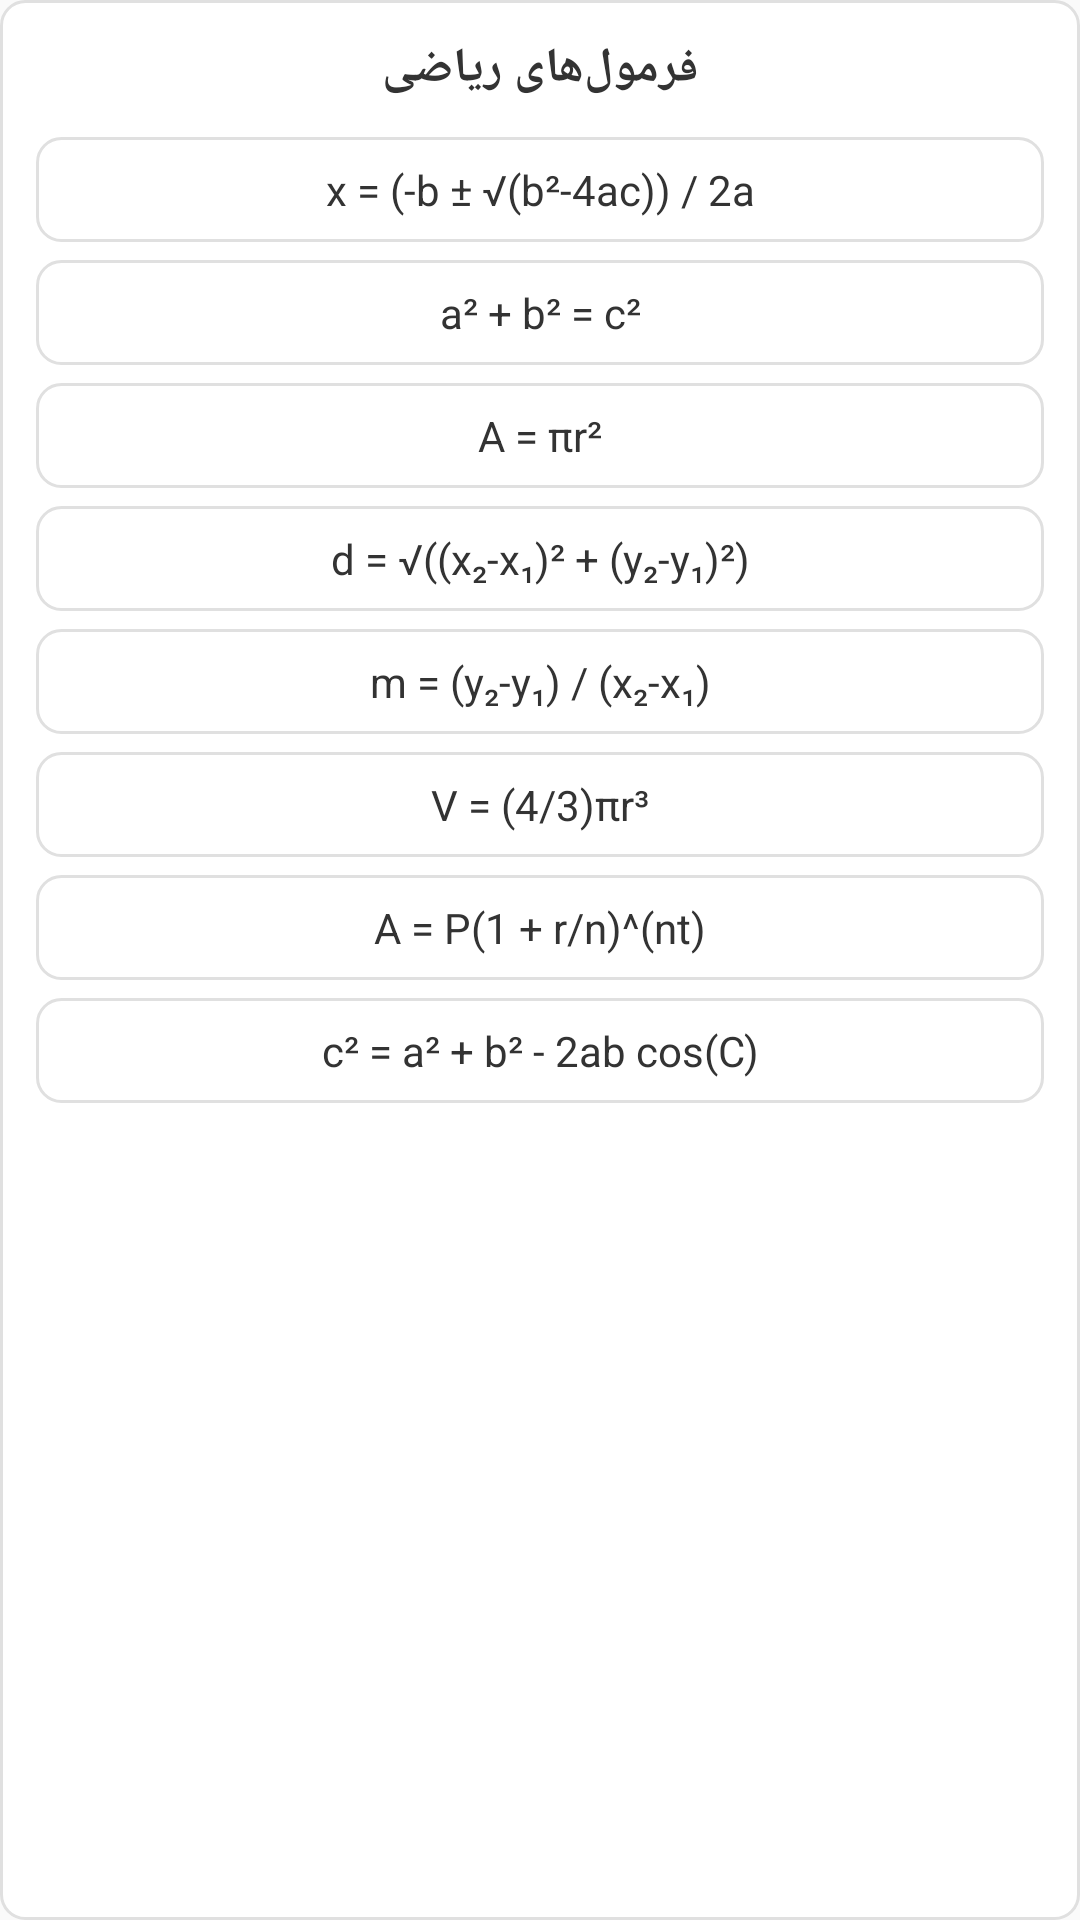

This screen was rendered from an Android layout file. Write that file and the resources it references.
<!-- AndroidManifest.xml: application theme Theme.Moodle -->
<!-- res/layout/popup_math_formulas.xml -->
<?xml version="1.0" encoding="utf-8"?>
<ScrollView xmlns:android="http://schemas.android.com/apk/res/android"
    android:layout_width="300dp"
    android:layout_height="400dp"
    android:background="@drawable/popup_background"
    android:padding="12dp">

    <LinearLayout
        android:layout_width="match_parent"
        android:layout_height="wrap_content"
        android:orientation="vertical">

        
        <TextView
            android:layout_width="match_parent"
            android:layout_height="wrap_content"
            android:text="فرمول‌های ریاضی"
            android:textSize="16sp"
            android:textStyle="bold"
            android:gravity="center"
            android:layout_marginBottom="12dp"
            android:textColor="#333333" />

        
        <LinearLayout
            android:id="@+id/formulaQuadratic"
            android:layout_width="match_parent"
            android:layout_height="wrap_content"
            android:orientation="horizontal"
            android:padding="8dp"
            android:background="@drawable/tool_button_background"
            android:layout_marginBottom="6dp"
            android:gravity="center_vertical"
            android:clickable="true"
            android:focusable="true">

            <TextView
                android:layout_width="0dp"
                android:layout_height="wrap_content"
                android:layout_weight="1"
                android:text="x = (-b ± √(b²-4ac)) / 2a"
                android:textSize="14sp"
                android:textColor="#333333"
                android:gravity="center" />

        </LinearLayout>

        
        <LinearLayout
            android:id="@+id/formulaPythagorean"
            android:layout_width="match_parent"
            android:layout_height="wrap_content"
            android:orientation="horizontal"
            android:padding="8dp"
            android:background="@drawable/tool_button_background"
            android:layout_marginBottom="6dp"
            android:gravity="center_vertical"
            android:clickable="true"
            android:focusable="true">

            <TextView
                android:layout_width="0dp"
                android:layout_height="wrap_content"
                android:layout_weight="1"
                android:text="a² + b² = c²"
                android:textSize="14sp"
                android:textColor="#333333"
                android:gravity="center" />

        </LinearLayout>

        
        <LinearLayout
            android:id="@+id/formulaCircleArea"
            android:layout_width="match_parent"
            android:layout_height="wrap_content"
            android:orientation="horizontal"
            android:padding="8dp"
            android:background="@drawable/tool_button_background"
            android:layout_marginBottom="6dp"
            android:gravity="center_vertical"
            android:clickable="true"
            android:focusable="true">

            <TextView
                android:layout_width="0dp"
                android:layout_height="wrap_content"
                android:layout_weight="1"
                android:text="A = πr²"
                android:textSize="14sp"
                android:textColor="#333333"
                android:gravity="center" />

        </LinearLayout>

        
        <LinearLayout
            android:id="@+id/formulaDistance"
            android:layout_width="match_parent"
            android:layout_height="wrap_content"
            android:orientation="horizontal"
            android:padding="8dp"
            android:background="@drawable/tool_button_background"
            android:layout_marginBottom="6dp"
            android:gravity="center_vertical"
            android:clickable="true"
            android:focusable="true">

            <TextView
                android:layout_width="0dp"
                android:layout_height="wrap_content"
                android:layout_weight="1"
                android:text="d = √((x₂-x₁)² + (y₂-y₁)²)"
                android:textSize="14sp"
                android:textColor="#333333"
                android:gravity="center" />

        </LinearLayout>

        
        <LinearLayout
            android:id="@+id/formulaSlope"
            android:layout_width="match_parent"
            android:layout_height="wrap_content"
            android:orientation="horizontal"
            android:padding="8dp"
            android:background="@drawable/tool_button_background"
            android:layout_marginBottom="6dp"
            android:gravity="center_vertical"
            android:clickable="true"
            android:focusable="true">

            <TextView
                android:layout_width="0dp"
                android:layout_height="wrap_content"
                android:layout_weight="1"
                android:text="m = (y₂-y₁) / (x₂-x₁)"
                android:textSize="14sp"
                android:textColor="#333333"
                android:gravity="center" />

        </LinearLayout>

        
        <LinearLayout
            android:id="@+id/formulaSphereVolume"
            android:layout_width="match_parent"
            android:layout_height="wrap_content"
            android:orientation="horizontal"
            android:padding="8dp"
            android:background="@drawable/tool_button_background"
            android:layout_marginBottom="6dp"
            android:gravity="center_vertical"
            android:clickable="true"
            android:focusable="true">

            <TextView
                android:layout_width="0dp"
                android:layout_height="wrap_content"
                android:layout_weight="1"
                android:text="V = (4/3)πr³"
                android:textSize="14sp"
                android:textColor="#333333"
                android:gravity="center" />

        </LinearLayout>

        
        <LinearLayout
            android:id="@+id/formulaCompoundInterest"
            android:layout_width="match_parent"
            android:layout_height="wrap_content"
            android:orientation="horizontal"
            android:padding="8dp"
            android:background="@drawable/tool_button_background"
            android:layout_marginBottom="6dp"
            android:gravity="center_vertical"
            android:clickable="true"
            android:focusable="true">

            <TextView
                android:layout_width="0dp"
                android:layout_height="wrap_content"
                android:layout_weight="1"
                android:text="A = P(1 + r/n)^(nt)"
                android:textSize="14sp"
                android:textColor="#333333"
                android:gravity="center" />

        </LinearLayout>

        
        <LinearLayout
            android:id="@+id/formulaCosines"
            android:layout_width="match_parent"
            android:layout_height="wrap_content"
            android:orientation="horizontal"
            android:padding="8dp"
            android:background="@drawable/tool_button_background"
            android:layout_marginBottom="6dp"
            android:gravity="center_vertical"
            android:clickable="true"
            android:focusable="true">

            <TextView
                android:layout_width="0dp"
                android:layout_height="wrap_content"
                android:layout_weight="1"
                android:text="c² = a² + b² - 2ab cos(C)"
                android:textSize="14sp"
                android:textColor="#333333"
                android:gravity="center" />

        </LinearLayout>

    </LinearLayout>

</ScrollView>
<!-- resources referenced by this layout -->
<resources>
  <!-- drawable popup_background (drawable) -->
  <?xml version="1.0" encoding="utf-8"?>
  <shape xmlns:android="http://schemas.android.com/apk/res/android"
      android:shape="rectangle">
      
      <solid android:color="#FFFFFF" />
      
      <corners android:radius="8dp" />
      
      <stroke
          android:width="1dp"
          android:color="#E0E0E0" />
      
  </shape>
  <!-- drawable tool_button_background (drawable) -->
  <?xml version="1.0" encoding="utf-8"?>
  <selector xmlns:android="http://schemas.android.com/apk/res/android">
      <item android:state_selected="true">
          <shape android:shape="rectangle">
              <solid android:color="#E3F2FD" />
              <stroke android:width="2dp" android:color="#2196F3" />
              <corners android:radius="8dp" />
          </shape>
      </item>
      <item android:state_pressed="true">
          <shape android:shape="rectangle">
              <solid android:color="#F5F5F5" />
              <stroke android:width="1dp" android:color="#CCCCCC" />
              <corners android:radius="8dp" />
          </shape>
      </item>
      <item>
          <shape android:shape="rectangle">
              <solid android:color="#FFFFFF" />
              <stroke android:width="1dp" android:color="#E0E0E0" />
              <corners android:radius="8dp" />
          </shape>
      </item>
  </selector>
  <style name="Theme.Moodle" parent="Theme.AppCompat.Light.NoActionBar">
          <item name="colorPrimary">#3F51B5</item>
          <item name="colorPrimaryDark">#303F9F</item>
          <item name="colorAccent">#FF4081</item>
      </style>
</resources>
